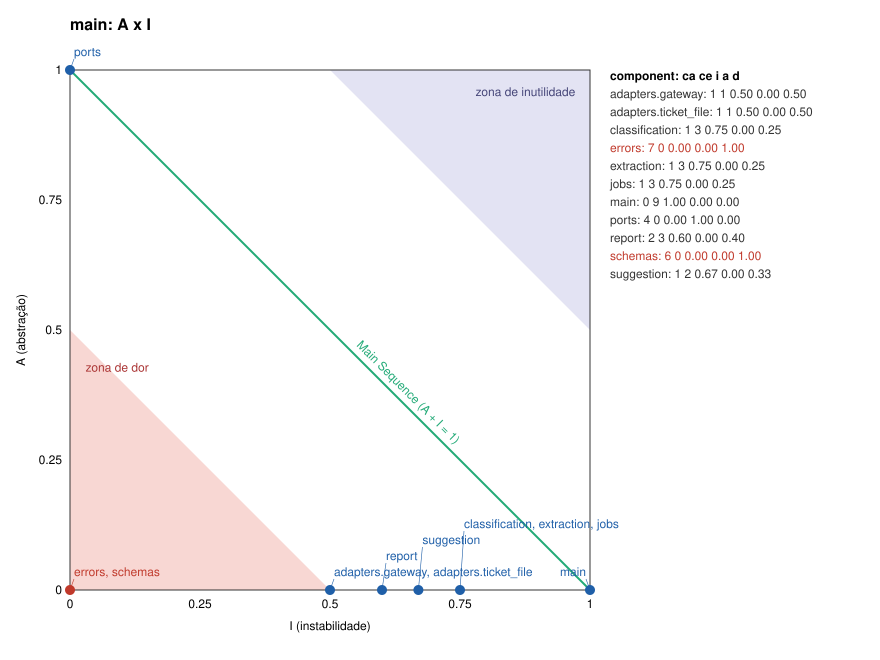

Source data for this figure (header and first rows):
component, ca, ce, i, a, d
adapters.gateway, 1, 1, 0.50, 0.00, 0.50
adapters.ticket_file, 1, 1, 0.50, 0.00, 0.50
classification, 1, 3, 0.75, 0.00, 0.25
errors, 7, 0, 0.00, 0.00, 1.00
extraction, 1, 3, 0.75, 0.00, 0.25
jobs, 1, 3, 0.75, 0.00, 0.25
main, 0, 9, 1.00, 0.00, 0.00
ports, 4, 0, 0.00, 1.00, 0.00
report, 2, 3, 0.60, 0.00, 0.40
schemas, 6, 0, 0.00, 0.00, 1.00
suggestion, 1, 2, 0.67, 0.00, 0.33
